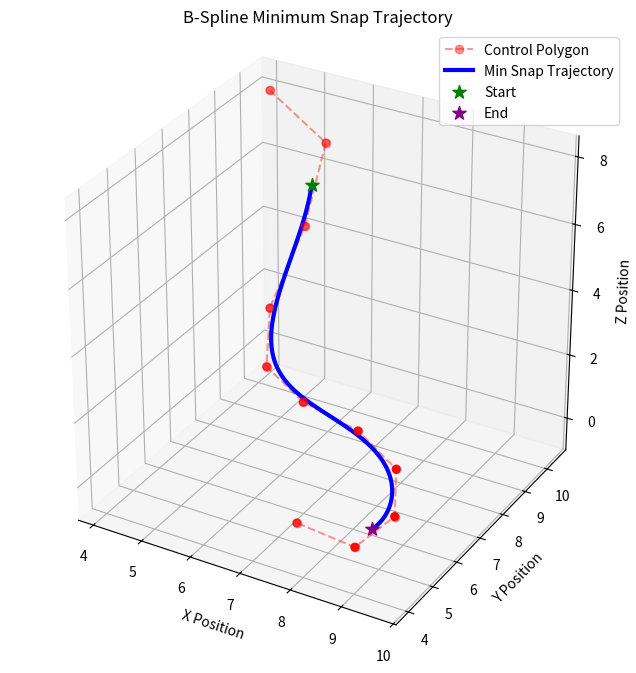

This chart was generated by the following Python code:
'''
Visual and simple computational 
representation of snap minimization
using natural uniform B-Splines

SNAP OPTIMIZATION:
- C_p = [S E] @ Q_d4_M

- S = [ p(0) dp(0)/dt d^2p(0)/dt^2 ]
- E = [ p(M) dp(M)/dt d^2p(M)/dt^2 ]


'''
import matplotlib.pyplot as plt
from scipy.interpolate import BSpline
import time
import numpy as np
from numpy import eye
from numpy.linalg import inv

M4 = np.array([
    [ 1,  -4,   6,  -4,   1],
    [-4,  12,  -6, -12,  11],
    [ 6, -12,  -6,  12,  11],
    [-4,   4,   6,   4,   1],
    [ 1,   0,   0,   0,   0]
]) / 24.0

def plot_trajectory(ctrl_pts, knots, degree):
    # Transpose control points so scipy can read them as (num_points, dimensions)
    pts = ctrl_pts.T 
    
    fig = plt.figure(figsize=(10, 8))
    ax = fig.add_subplot(111, projection='3d')
    
    # 1. Plot the Control Polygon (The mathematical "gravitational anchors")
    ax.plot(pts[:, 0], pts[:, 1], pts[:, 2], 'ro--', alpha=0.4, label='Control Polygon')
    ax.scatter(pts[:, 0], pts[:, 1], pts[:, 2], c='red', s=30)
    
    # 2. Evaluate and Plot the actual Minimum Snap B-Spline Curve
    spline = BSpline(knots, pts, degree)
    
    # Generate 100 smooth time steps between the start and end clamps
    t_smooth = np.linspace(knots[degree], knots[-degree-1], 100)
    curve = spline(t_smooth)
    
    ax.plot(curve[:, 0], curve[:, 1], curve[:, 2], 'b-', linewidth=3, label='Min Snap Trajectory')
    
    # Plot Start and End points
    ax.scatter(*curve[0], c='green', s=100, marker='*', label='Start')
    ax.scatter(*curve[-1], c='purple', s=100, marker='*', label='End')
    
    ax.set_xlabel('X Position')
    ax.set_ylabel('Y Position')
    ax.set_zlabel('Z Position')
    ax.set_title('B-Spline Minimum Snap Trajectory')
    ax.legend()
    
    # Ensure axes are scaled equally so the curve isn't warped
    ax.set_box_aspect([1,1,1]) 
    plt.show()


class MinSnapEval:
    '''
    Visual and simple computational 
    representation of snap minimization
    using clamped uniform B-Splines
    '''

    def __init__(self, num_control_points, degree):
        if num_control_points <= degree:
            raise ValueError(f"A degree {degree} spline requires at least {degree + 1} control points. You provided {num_control_points}.")

        B_combined, U1, U2, Sigma, V = self._create_SVD(num_control_points)

        # 2. Calculate M dynamically
        M = num_control_points - degree
        self.knots = np.arange(-degree, M + snap_degree + 1)

        # 3. Generate the dynamically sized W matrix
        W = self._get_W_matrix(M)

        # A_bar = (U2^T * W * U2)^T
        A_bar = (U2.T @ W @ U2).T
        
        # B_bar = (W * U2)^T
        B_bar = (W @ U2).T
        
        # Solve the linear system A_bar * X_bar = B_bar
        X_bar = np.linalg.solve(A_bar, B_bar)
        
        # Transpose back to get our final X block
        X = X_bar.T
        
        # Calculate Q using the solved X block instead of the inv() function
        self.Q = V @ inv(Sigma) @ U1.T @ (eye(num_control_points) - X @ U2.T)
                

    def get_Q_matrix(self):
        return self.Q


    def _create_SVD(self, num_control_points):
        # 2. Define the T arrays for tau = 0 (Start)
        T_pos_0 = np.array([[0], [0], [0], [0], [1]])
        T_vel_0 = np.array([[0], [0], [0], [1], [0]])
        T_acc_0 = np.array([[0], [0], [2], [0], [0]])

        # Multiply M4 by the T arrays to get the start states
        start_pos = M4 @ T_pos_0
        start_vel = M4 @ T_vel_0
        start_acc = M4 @ T_acc_0

        # Stack them horizontally to create the 5x3 start block
        B_d_M0 = np.hstack((start_pos, start_vel, start_acc))

        # 3. Define the T arrays for tau = 1 (End)
        T_pos_1 = np.array([[1], [1], [1], [1], [1]])
        T_vel_1 = np.array([[4], [3], [2], [1], [0]])
        T_acc_1 = np.array([[12], [6], [2], [0], [0]])

        # Multiply M4 by the T arrays to get the end states
        end_pos = M4 @ T_pos_1
        end_vel = M4 @ T_vel_1
        end_acc = M4 @ T_acc_1

        # Stack them horizontally to create the 5x3 end block
        B_d_MM = np.hstack((end_pos, end_vel, end_acc))

        # 1. Initialize the full-size boundary matrices with zeros
        # Shape will be (11, 3) based on your inputs
        B_0_full = np.zeros((num_control_points, 3))
        B_M_full = np.zeros((num_control_points, 3))

        # 2. Paste the 5x3 blocks into their proper positions
        # Start block goes at the very top (first 5 control points)
        B_0_full[0:5, :] = B_d_M0 
        
        # End block goes at the very bottom (last 5 control points)
        B_M_full[-5:, :] = B_d_MM

        # 3. Glue them together horizontally for the SVD: [B(0) B(M)]
        # Shape becomes (11, 6)
        B_combined = np.hstack((B_0_full, B_M_full))

        # 4. Run the Singular Value Decomposition (Theorem 2.6)
        U, s, Vh = np.linalg.svd(B_combined, full_matrices=True)

        # 5. We have 6 total constraints (3 start + 3 end)
        num_constraints = B_combined.shape[1]

        # 6. Extract the components required for the Q matrix
        U1 = U[:, :num_constraints]
        U2 = U[:, num_constraints:]
        Sigma = np.diag(s)
        V = Vh.T

        return B_combined, U1, U2, Sigma, V
    

    def _get_uniform_D_matrix(self, num_intervals, k):
        """
        Generates the discrete derivative matrix D_M^k.
        Shape is (M + k) x (M + k - 1)
        """
        rows = num_intervals + k
        cols = num_intervals + k - 1
        
        D = np.zeros((rows, cols))
        
        # Put -1 on the main diagonal
        D[:-1, :] -= np.eye(cols)
        
        # Put +1 on the sub-diagonal (shifted down by 1 row)
        D[1:, :] += np.eye(cols)
        
        return D

    def _get_W_matrix(self, M):
        """
        Generates the Minimum Snap W matrix for a Natural Uniform Spline.
        """
        # 1. Generate the cascading D matrices for degrees 1 through 4
        D1 = self._get_uniform_D_matrix(M, 1)
        D2 = self._get_uniform_D_matrix(M, 2)
        D3 = self._get_uniform_D_matrix(M, 3)
        D4 = self._get_uniform_D_matrix(M, 4)
        
        # 2. Multiply them all together to get the 4th derivative operator
        # Note: Matrix multiplication reads right-to-left
        D_4th = D4 @ D3 @ D2 @ D1
        
        # 3. W = D_4th * (Identity) * D_4th.T
        W = D_4th @ D_4th.T
        
        return W



# ==========================================
# MAIN EXECUTION
# ==========================================

if __name__ == "__main__":

    # -------------------------
    # 1. RUN SNAP OPTIMIZATION
    # -------------------------

    snap_degree = 4
    snap_ctrl_pts = 11

    # Pre-compute the Q matrix (This simulates the drone "booting up" on the ground)
    print("Pre-computing Q Matrix...")
    min_snap_evaluator = MinSnapEval(snap_ctrl_pts, snap_degree)
    knots = min_snap_evaluator.knots
    Q_d4_M = min_snap_evaluator.get_Q_matrix()


    # Start the high-precision timer
    start_time = time.perf_counter()

    for i in range(100):
        p0 = np.random.rand(3, 1) * 10 
        v0 = np.random.rand(3, 1) * 5 - 2.5
        a0 = np.random.rand(3, 1) * 2 - 1
        
        pf = np.random.rand(3, 1) * 10 
        vf = np.random.rand(3, 1) * 5 - 2.5
        af = np.random.rand(3, 1) * 2 - 1
        
        # Build the boundary constraint matrix
        S = np.hstack((p0, v0, a0))
        E = np.hstack((pf, vf, af))
        SE = np.hstack((S, E))

        # C* = [S E] @ Q
        # This single dot product instantly bends all 11 control points to minimize snap!
        C_p_snap = SE @ Q_d4_M
        
    # Stop the timer
    end_time = time.perf_counter()

    # Calculate and print the results
    total_time = end_time - start_time
    avg_time = total_time / 100
    
    print(f"Total time for 100 trajectories: {total_time:.6f} seconds")
    print(f"Average time per trajectory: {avg_time:.6f} seconds ({avg_time * 1000:.3f} ms)")

    # print("\n==========================================")
    # print("🚀 OPTIMAL CONTROL POINTS (C*) GENERATED:")
    # print("==========================================")
    # print(C_p_snap)
    # print("Shape:", C_p_snap.shape)

    plot_trajectory(C_p_snap, min_snap_evaluator.knots, snap_degree)


    
